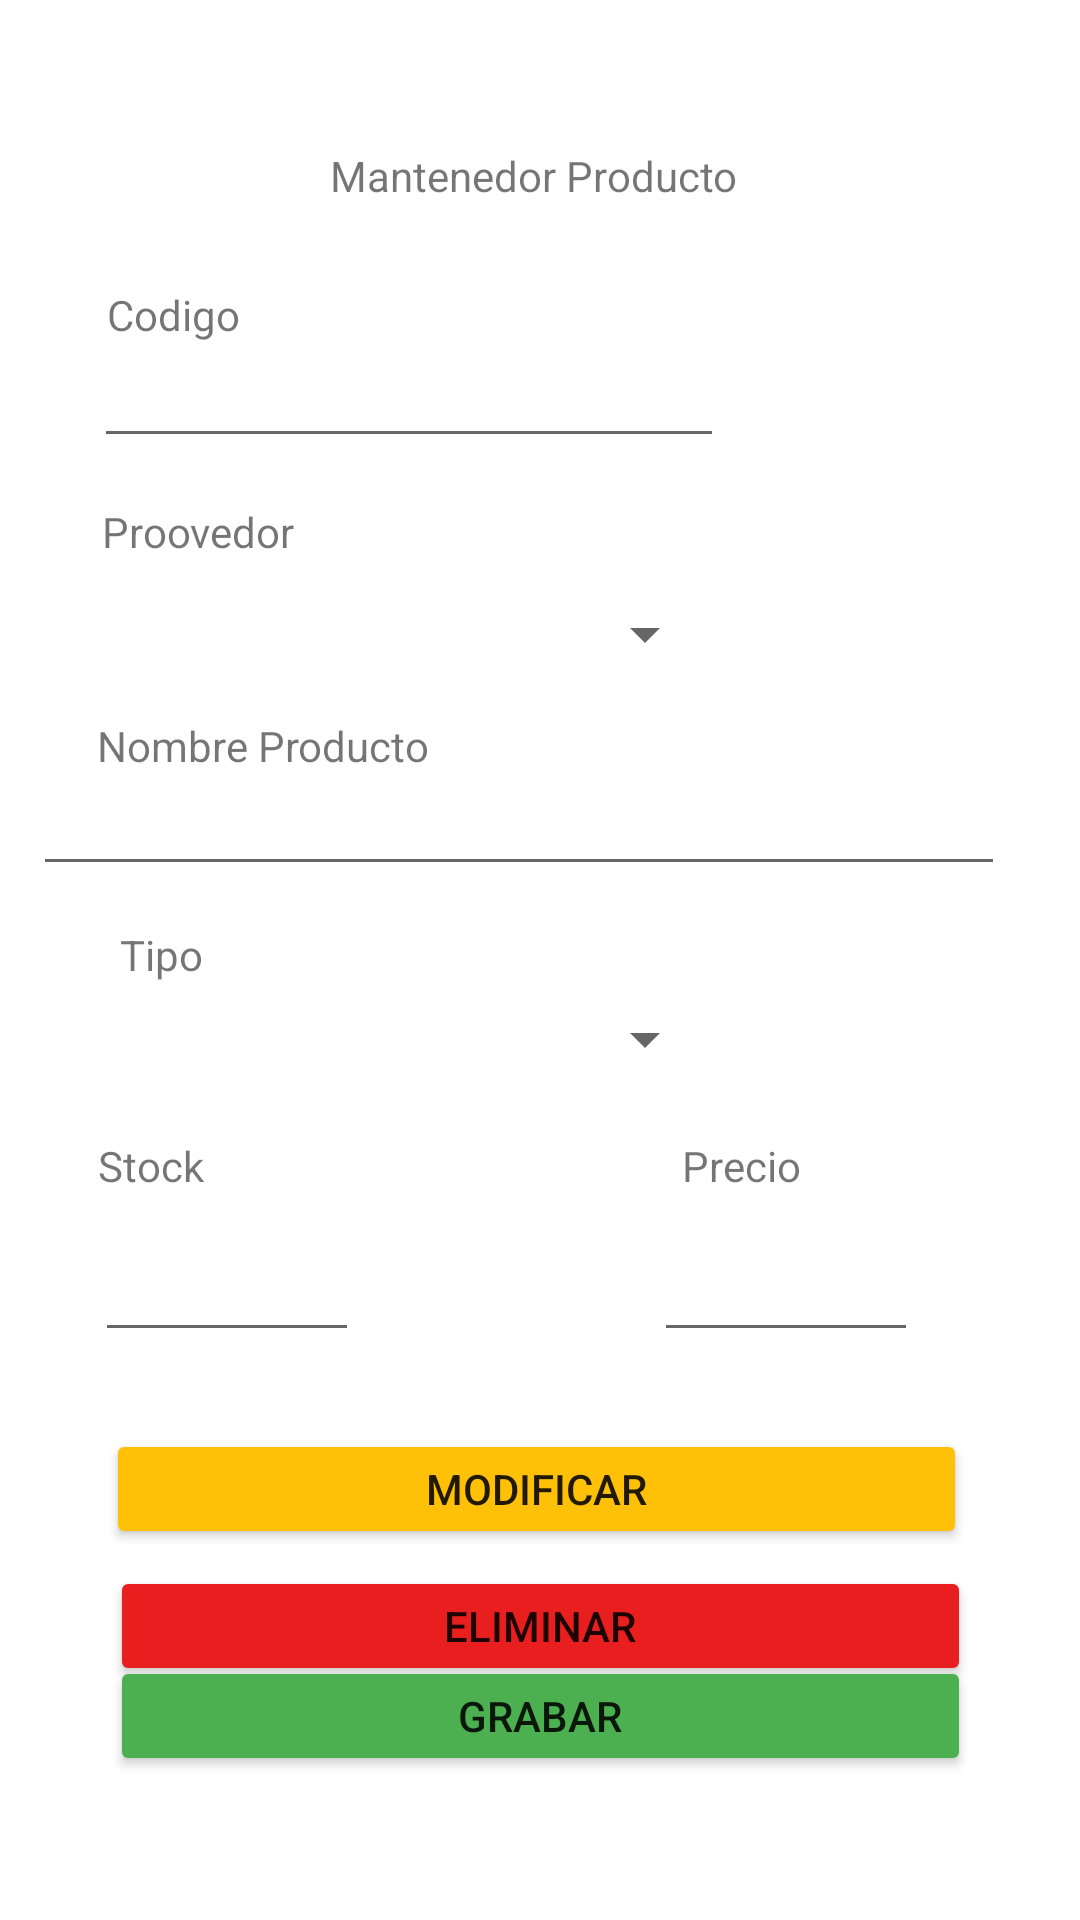

Layout XML and referenced resources for this Android screen:
<!-- AndroidManifest.xml: application theme Theme.Mantenedores -->
<!-- res/layout/activity_mantenedor_producto.xml -->
<?xml version="1.0" encoding="utf-8"?>
<androidx.constraintlayout.widget.ConstraintLayout xmlns:android="http://schemas.android.com/apk/res/android"
    xmlns:app="http://schemas.android.com/apk/res-auto"
    xmlns:tools="http://schemas.android.com/tools"
    android:layout_width="match_parent"
    android:layout_height="match_parent"
    tools:context=".ui.views.MantenedorProducto">

    <TextView
        android:id="@+id/textView10"
        android:layout_width="140dp"
        android:layout_height="22dp"
        android:layout_marginTop="40dp"
        android:text="Mantenedor Producto"
        app:layout_constraintBottom_toTopOf="@+id/txtCodigo"
        app:layout_constraintEnd_toEndOf="parent"
        app:layout_constraintStart_toStartOf="parent"
        app:layout_constraintTop_toTopOf="parent"
        app:layout_constraintVertical_bias="0.18" />

    <TextView
        android:id="@+id/textView11"
        android:layout_width="63dp"
        android:layout_height="20dp"
        android:layout_marginTop="28dp"
        android:text="Codigo"
        app:layout_constraintBottom_toTopOf="@+id/txtCodigo"
        app:layout_constraintEnd_toEndOf="parent"
        app:layout_constraintHorizontal_bias="0.12"
        app:layout_constraintStart_toStartOf="parent"
        app:layout_constraintTop_toBottomOf="@+id/textView10" />

    <EditText
        android:id="@+id/txtCodigo"
        android:layout_width="210dp"
        android:layout_height="wrap_content"
        android:ems="10"
        android:inputType="textPersonName"
        app:layout_constraintBottom_toTopOf="@+id/spinner"
        app:layout_constraintEnd_toEndOf="parent"
        app:layout_constraintHorizontal_bias="0.208"
        app:layout_constraintStart_toStartOf="parent"
        app:layout_constraintTop_toTopOf="parent"
        app:layout_constraintVertical_bias="0.73" />

    <TextView
        android:id="@+id/textView2"
        android:layout_width="wrap_content"
        android:layout_height="wrap_content"
        android:text="Proovedor"
        app:layout_constraintBottom_toTopOf="@+id/textView"
        app:layout_constraintEnd_toEndOf="parent"
        app:layout_constraintHorizontal_bias="0.115"
        app:layout_constraintStart_toStartOf="parent"
        app:layout_constraintTop_toBottomOf="@+id/textView11" />

    <TextView
        android:id="@+id/textView"
        android:layout_width="wrap_content"
        android:layout_height="wrap_content"
        android:text="Nombre Producto"
        app:layout_constraintBottom_toTopOf="@+id/textView3"
        app:layout_constraintEnd_toEndOf="parent"
        app:layout_constraintHorizontal_bias="0.13"
        app:layout_constraintStart_toStartOf="parent"
        app:layout_constraintTop_toBottomOf="@+id/textView11"
        app:layout_constraintVertical_bias="0.71000004" />

    <Button
        android:id="@+id/btnModificar"
        android:layout_width="287dp"
        android:layout_height="40dp"
        android:backgroundTint="#FFC107"
        android:text="Modificar"
        app:layout_constraintBottom_toTopOf="@+id/btnEliminar"
        app:layout_constraintEnd_toEndOf="parent"
        app:layout_constraintHorizontal_bias="0.483"
        app:layout_constraintStart_toStartOf="parent"
        app:layout_constraintTop_toBottomOf="@+id/txtPrecio"
        app:layout_constraintVertical_bias="0.814" />

    <Button
        android:id="@+id/btnEliminar"
        android:layout_width="287dp"
        android:layout_height="40dp"
        android:backgroundTint="#E91E1E"
        android:text="Eliminar"
        app:layout_constraintBottom_toBottomOf="parent"
        app:layout_constraintEnd_toEndOf="parent"
        app:layout_constraintStart_toStartOf="parent"
        app:layout_constraintTop_toTopOf="parent"
        app:layout_constraintVertical_bias="0.87" />

    <Button
        android:id="@+id/btnGrabar"
        android:layout_width="287dp"
        android:layout_height="40dp"
        android:layout_marginBottom="48dp"
        android:backgroundTint="#4CAF50"
        android:text="Grabar"
        app:layout_constraintBottom_toBottomOf="parent"
        app:layout_constraintEnd_toEndOf="parent"
        app:layout_constraintStart_toStartOf="parent"
        app:layout_constraintTop_toBottomOf="@+id/btnEliminar"
        app:layout_constraintVertical_bias="1.0" />

    <Spinner
        android:id="@+id/spinner"
        android:layout_width="210dp"
        android:layout_height="35dp"
        app:layout_constraintBottom_toTopOf="@+id/spinner2"
        app:layout_constraintEnd_toEndOf="parent"
        app:layout_constraintHorizontal_bias="0.194"
        app:layout_constraintStart_toStartOf="parent"
        app:layout_constraintTop_toTopOf="parent"
        app:layout_constraintVertical_bias="0.65999997" />

    <EditText
        android:id="@+id/txtProducto"
        android:layout_width="324dp"
        android:layout_height="35dp"
        android:ems="10"
        android:inputType="textPersonName"
        app:layout_constraintBottom_toTopOf="@+id/spinner2"
        app:layout_constraintEnd_toEndOf="parent"
        app:layout_constraintHorizontal_bias="0.31"
        app:layout_constraintStart_toStartOf="parent"
        app:layout_constraintTop_toBottomOf="@+id/spinner"
        app:layout_constraintVertical_bias="0.48000002" />

    <TextView
        android:id="@+id/textView3"
        android:layout_width="wrap_content"
        android:layout_height="wrap_content"
        android:text="Tipo"
        app:layout_constraintBottom_toTopOf="@+id/textView4"
        app:layout_constraintEnd_toEndOf="parent"
        app:layout_constraintHorizontal_bias="0.12"
        app:layout_constraintStart_toStartOf="parent"
        app:layout_constraintTop_toBottomOf="@+id/textView11"
        app:layout_constraintVertical_bias="0.79" />

    <Spinner
        android:id="@+id/spinner2"
        android:layout_width="210dp"
        android:layout_height="35dp"
        app:layout_constraintBottom_toBottomOf="parent"
        app:layout_constraintEnd_toEndOf="parent"
        app:layout_constraintHorizontal_bias="0.193"
        app:layout_constraintStart_toStartOf="parent"
        app:layout_constraintTop_toTopOf="parent"
        app:layout_constraintVertical_bias="0.544" />

    <TextView
        android:id="@+id/textView4"
        android:layout_width="wrap_content"
        android:layout_height="wrap_content"
        android:text="Stock"
        app:layout_constraintBottom_toTopOf="@+id/txtStock"
        app:layout_constraintEnd_toStartOf="@+id/textView5"
        app:layout_constraintHorizontal_bias="0.17"
        app:layout_constraintStart_toStartOf="parent"
        app:layout_constraintTop_toTopOf="parent"
        app:layout_constraintVertical_bias="0.98" />

    <EditText
        android:id="@+id/txtStock"
        android:layout_width="88dp"
        android:layout_height="45dp"
        android:ems="10"
        android:inputType="textPersonName"
        app:layout_constraintBottom_toBottomOf="parent"
        app:layout_constraintEnd_toEndOf="parent"
        app:layout_constraintHorizontal_bias="0.117"
        app:layout_constraintStart_toStartOf="parent"
        app:layout_constraintTop_toBottomOf="@+id/spinner2"
        app:layout_constraintVertical_bias="0.18" />

    <TextView
        android:id="@+id/textView5"
        android:layout_width="wrap_content"
        android:layout_height="wrap_content"
        android:text="Precio"
        app:layout_constraintBottom_toTopOf="@+id/txtPrecio"
        app:layout_constraintEnd_toEndOf="parent"
        app:layout_constraintHorizontal_bias="0.71"
        app:layout_constraintStart_toStartOf="parent"
        app:layout_constraintTop_toTopOf="parent"
        app:layout_constraintVertical_bias="0.98" />

    <EditText
        android:id="@+id/txtPrecio"
        android:layout_width="88dp"
        android:layout_height="45dp"
        android:ems="10"
        android:inputType="textPersonName"
        app:layout_constraintBottom_toBottomOf="parent"
        app:layout_constraintEnd_toEndOf="parent"
        app:layout_constraintHorizontal_bias="0.801"
        app:layout_constraintStart_toStartOf="parent"
        app:layout_constraintTop_toBottomOf="@+id/spinner2"
        app:layout_constraintVertical_bias="0.18" />

</androidx.constraintlayout.widget.ConstraintLayout>
<!-- resources referenced by this layout -->
<resources>
  <style name="Theme.Mantenedores" parent="Theme.MaterialComponents.DayNight.DarkActionBar">
          
          <item name="colorPrimary">@color/purple_500</item>
          <item name="colorPrimaryVariant">@color/purple_700</item>
          <item name="colorOnPrimary">@color/white</item>
          
          <item name="colorSecondary">@color/teal_200</item>
          <item name="colorSecondaryVariant">@color/teal_700</item>
          <item name="colorOnSecondary">@color/black</item>
          
          <item name="android:statusBarColor">?attr/colorPrimaryVariant</item>
          
      </style>
  <color name="purple_500">#FF6200EE</color>
  <color name="purple_700">#FF3700B3</color>
  <color name="white">#FFFFFFFF</color>
  <color name="teal_200">#FF03DAC5</color>
  <color name="teal_700">#FF018786</color>
  <color name="black">#FF000000</color>
</resources>
